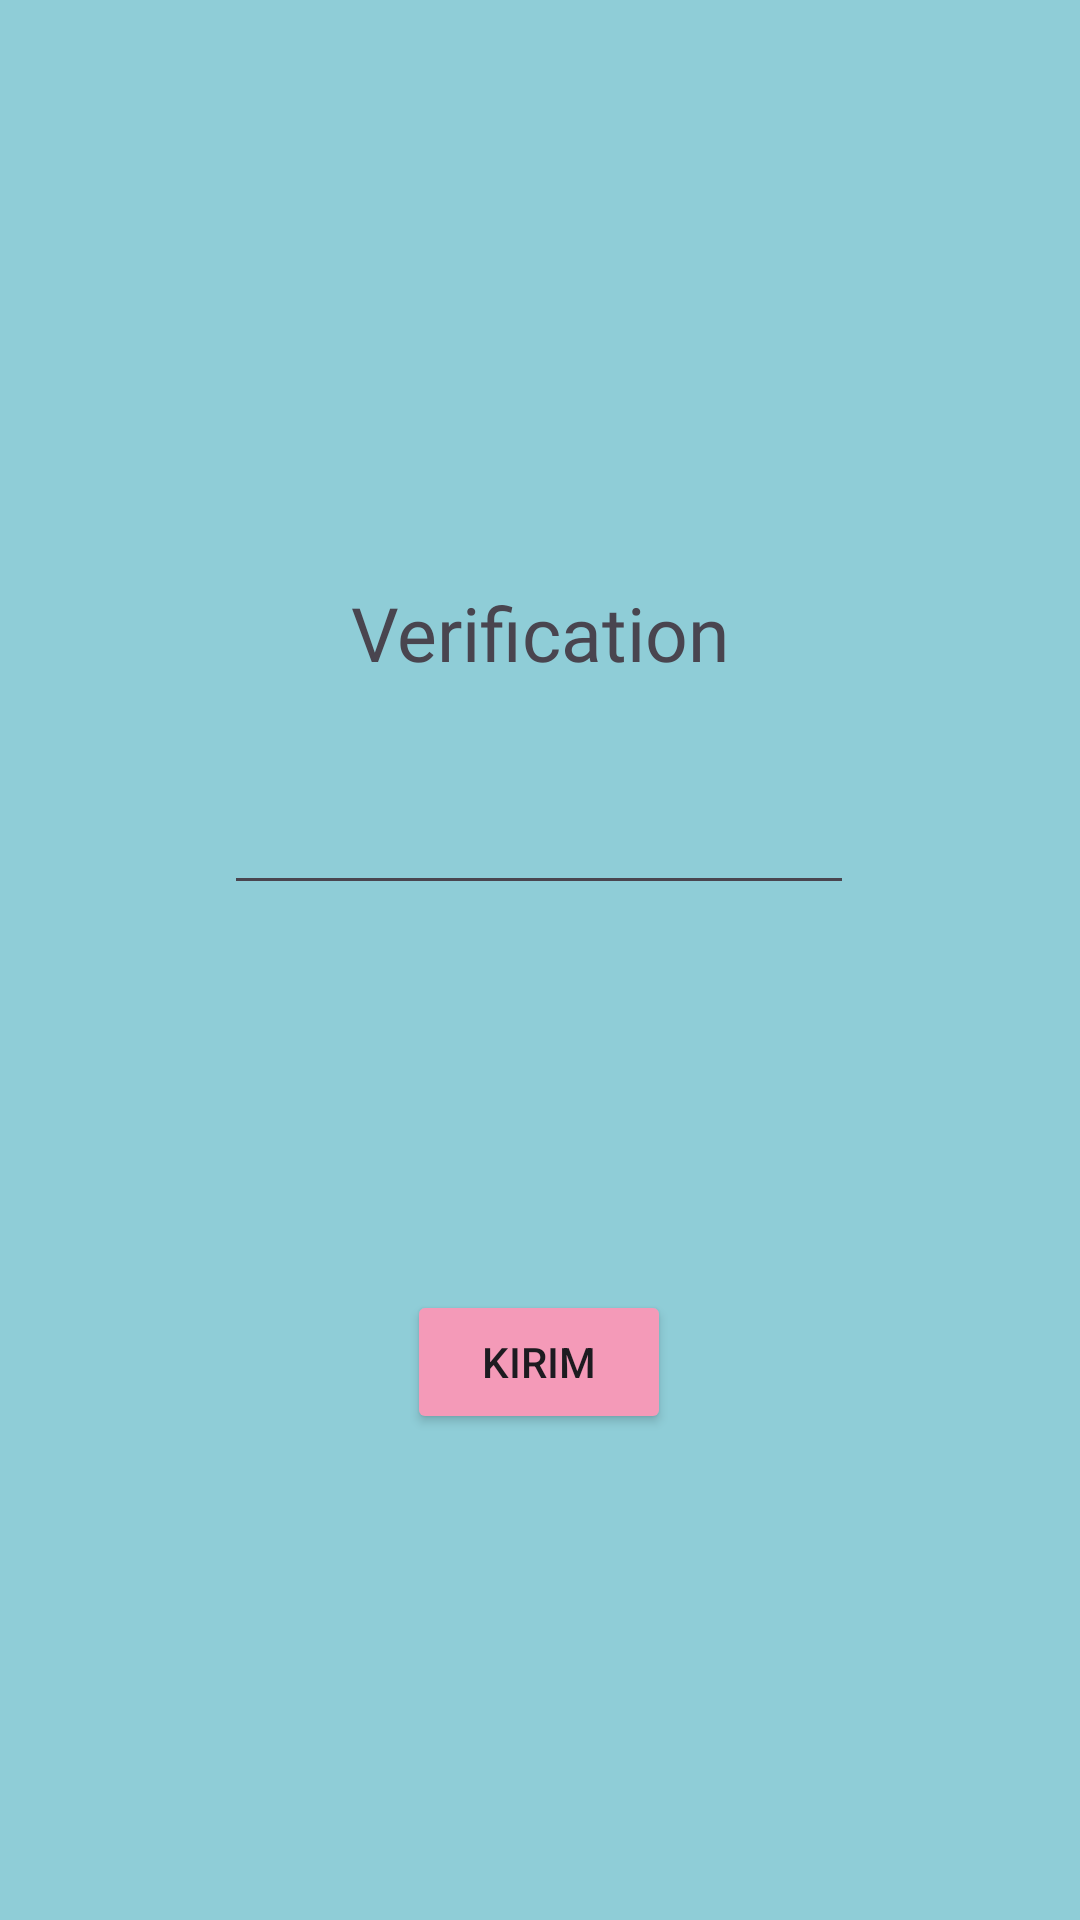

Reconstruct the res/layout file that produces this screen, plus the resources it refers to.
<!-- AndroidManifest.xml: application theme Theme.P3Isra -->
<!-- res/layout/activity_third.xml -->
<?xml version="1.0" encoding="utf-8"?>
<androidx.constraintlayout.widget.ConstraintLayout xmlns:android="http://schemas.android.com/apk/res/android"
    xmlns:app="http://schemas.android.com/apk/res-auto"
    xmlns:tools="http://schemas.android.com/tools"
    android:id="@+id/main"
    android:layout_width="match_parent"
    android:layout_height="match_parent"
    android:background="#8FCDD7"
    tools:context=".Home.pertemuan_3.ThirdActivity">

    <Button
        android:id="@+id/btnKirim"
        android:layout_width="wrap_content"
        android:layout_height="wrap_content"
        android:layout_marginHorizontal="48dp"
        android:layout_marginTop="52dp"
        android:backgroundTint="@color/pink"
        android:text="Kirim"
        app:layout_constraintBottom_toBottomOf="parent"
        app:layout_constraintEnd_toEndOf="parent"
        app:layout_constraintHorizontal_bias="0.498"
        app:layout_constraintStart_toStartOf="parent"
        app:layout_constraintTop_toTopOf="parent"
        app:layout_constraintVertical_bias="0.7" />

    <EditText
        android:id="@+id/InputNoTujuan"
        android:layout_width="wrap_content"
        android:layout_height="wrap_content"
        android:ems="10"
        android:inputType="number"
        android:paddingHorizontal="50dp"
        android:text=""
        app:layout_constraintBottom_toBottomOf="parent"
        app:layout_constraintEnd_toEndOf="parent"
        app:layout_constraintHorizontal_bias="0.497"
        app:layout_constraintStart_toStartOf="parent"
        app:layout_constraintTop_toTopOf="parent"
        app:layout_constraintVertical_bias="0.435" />

    <ImageView
        android:id="@+id/imageView"
        android:layout_width="159dp"
        android:layout_height="175dp"
        android:src="@drawable/phone"
        app:layout_constraintBottom_toBottomOf="parent"
        app:layout_constraintEnd_toEndOf="parent"
        app:layout_constraintHorizontal_bias="0.551"
        app:layout_constraintStart_toStartOf="parent"
        app:layout_constraintTop_toTopOf="parent"
        app:layout_constraintVertical_bias="0.075" />

    <TextView
        android:id="@+id/textVerif"
        android:layout_width="wrap_content"
        android:layout_height="wrap_content"
        android:fontFamily="@font/oswald_variablefont_wght"
        android:text="@string/verif"
        android:textSize="25sp"
        app:layout_constraintBottom_toBottomOf="parent"
        app:layout_constraintEnd_toEndOf="parent"
        app:layout_constraintStart_toStartOf="parent"
        app:layout_constraintTop_toTopOf="parent"
        app:layout_constraintVertical_bias="0.32" />

</androidx.constraintlayout.widget.ConstraintLayout>
<!-- resources referenced by this layout -->
<resources>
  <color name="pink">#F49AB8</color>
  <string name="verif">Verification</string>
  <style name="Theme.P3Isra" parent="Base.Theme.P3Isra" />
  <style name="Base.Theme.P3Isra" parent="Theme.Material3.DayNight.NoActionBar">
          
          
      </style>
</resources>
